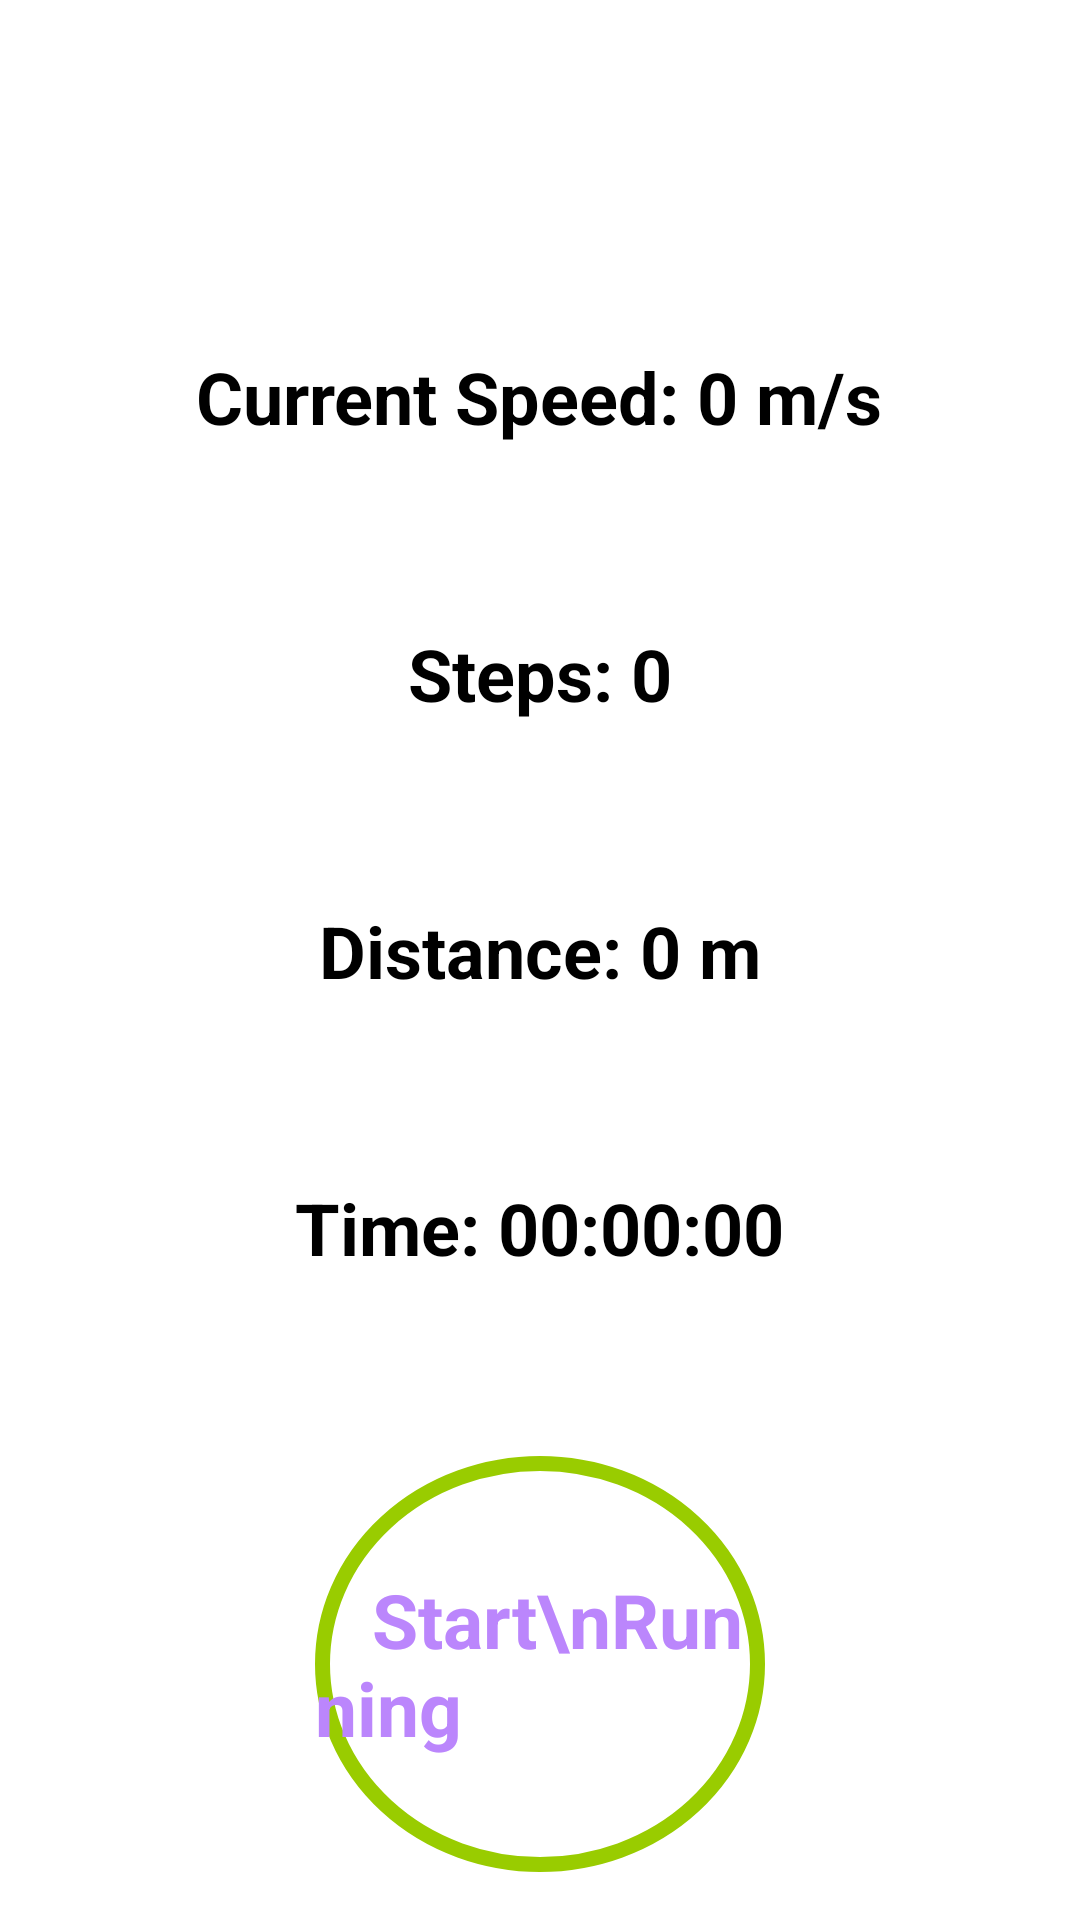

Reconstruct the res/layout file that produces this screen, plus the resources it refers to.
<!-- AndroidManifest.xml: application theme Theme.HIITApplication -->
<!-- res/layout/activity_running.xml -->
<?xml version="1.0" encoding="utf-8"?>
<RelativeLayout xmlns:android="http://schemas.android.com/apk/res/android"
    xmlns:tools="http://schemas.android.com/tools"
    android:id="@+id/activity_running"
    android:layout_width="match_parent"
    android:layout_height="match_parent"
    android:padding="16dp"
    tools:context=".RunningActivity"
    android:background="@color/white">

    <TextView
        android:id="@+id/actRunning_speed_tv"
        android:layout_width="wrap_content"
        android:layout_height="wrap_content"
        android:textSize="24sp"
        android:textStyle="bold"
        android:textColor="@color/black"
        android:text="Current Speed: 0 m/s"
        android:layout_centerHorizontal="true"
        android:layout_marginTop="100dp" />

    <TextView
        android:id="@+id/actRunning_steps_tv"
        android:layout_width="wrap_content"
        android:layout_height="wrap_content"
        android:textSize="24sp"
        android:textStyle="bold"
        android:textColor="@color/black"
        android:text="Steps: 0"
        android:layout_below="@id/actRunning_speed_tv"
        android:layout_centerHorizontal="true"
        android:layout_marginTop="60dp" />

    <TextView
        android:id="@+id/actRunning_distance_tv"
        android:layout_width="wrap_content"
        android:layout_height="wrap_content"
        android:textSize="24sp"
        android:textStyle="bold"
        android:textColor="@color/black"
        android:text="Distance: 0 m"
        android:layout_below="@id/actRunning_steps_tv"
        android:layout_centerHorizontal="true"
        android:layout_marginTop="60dp" />

    <TextView
        android:id="@+id/actRunning_time_tv"
        android:layout_width="wrap_content"
        android:layout_height="wrap_content"
        android:textSize="24sp"
        android:textStyle="bold"
        android:text="Time: 00:00:00"
        android:textColor="@color/black"
        android:layout_below="@id/actRunning_distance_tv"
        android:layout_centerHorizontal="true"
        android:layout_marginTop="60dp" />

    <FrameLayout
        android:id="@+id/actRunning_start_fl"
        android:layout_width="150dp"
        android:layout_height="150dp"
        android:background="@drawable/item_circular_border_ripple"
        android:layout_below="@id/actRunning_time_tv"
        android:layout_centerHorizontal="true"
        android:layout_marginTop="60dp">

        <TextView
            android:id="@+id/actRunning_start_button_text_tv"
            android:layout_width="wrap_content"
            android:layout_height="wrap_content"
            android:layout_gravity="center"
            android:text="   Start\nRunning"
            android:textColor="@color/purple_200"
            android:textSize="25sp"
            android:textStyle="bold" />

    </FrameLayout>

</RelativeLayout>
<!-- resources referenced by this layout -->
<resources>
  <!-- drawable item_circular_border_ripple (drawable) -->
  <?xml version="1.0" encoding="utf-8"?>
  <ripple xmlns:android="http://schemas.android.com/apk/res/android"
      android:color="@android:color/darker_gray"
      >
      <item android:id="@android:id/mask">
          <shape android:shape="oval">
              <solid android:color="@color/white"/>
          </shape>
      </item>
  
      <item android:drawable="@drawable/item_circular_border" />
  
  </ripple>
  <style name="Theme.HIITApplication" parent="Theme.MaterialComponents.DayNight.DarkActionBar">
          
          <item name="colorPrimary">@color/purple_500</item>
          <item name="colorPrimaryVariant">@color/purple_700</item>
          <item name="colorOnPrimary">@color/white</item>
          
          <item name="colorSecondary">@color/teal_200</item>
          <item name="colorSecondaryVariant">@color/teal_700</item>
          <item name="colorOnSecondary">@color/black</item>
          
          <item name="android:statusBarColor">?attr/colorPrimaryVariant</item>
          
      </style>
  <!-- drawable item_circular_border (drawable) -->
  <?xml version="1.0" encoding="utf-8"?>
  <shape xmlns:android="http://schemas.android.com/apk/res/android"
      android:shape="oval">
  
      <stroke
          android:width="5dp"
          android:color="@android:color/holo_green_light"
          />
  
      <solid android:color="@color/white" />
  
  </shape>
  <!-- not gathered from this repository: default colours our renderer supplied (Android Studio template values) -->
  <color name="purple_200">#FFBB86FC</color>
  <color name="purple_500">#FF6200EE</color>
  <color name="purple_700">#FF3700B3</color>
  <color name="teal_200">#FF03DAC5</color>
  <color name="teal_700">#FF018786</color>
  <color name="black">#FF000000</color>
  <color name="white">#FFFFFFFF</color>
</resources>
